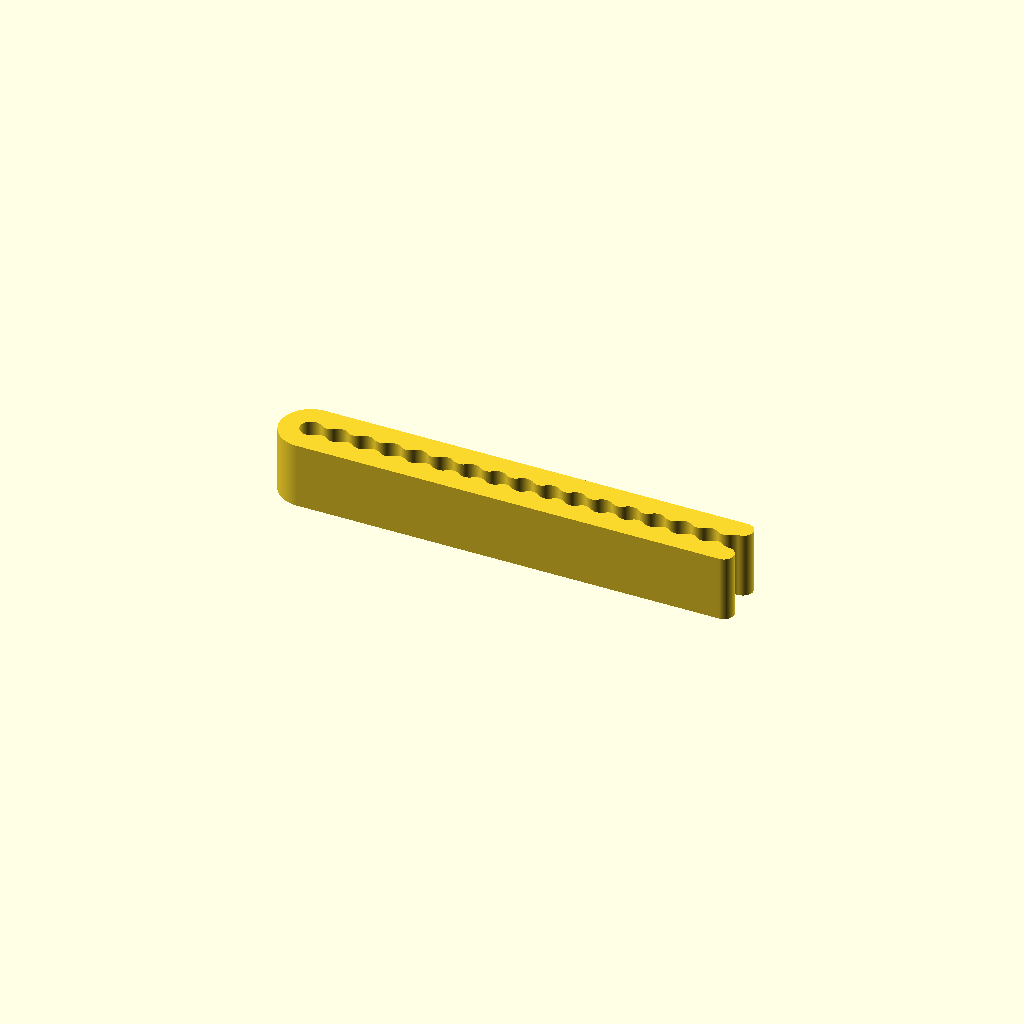
Cell 1: the model at its default parameters.
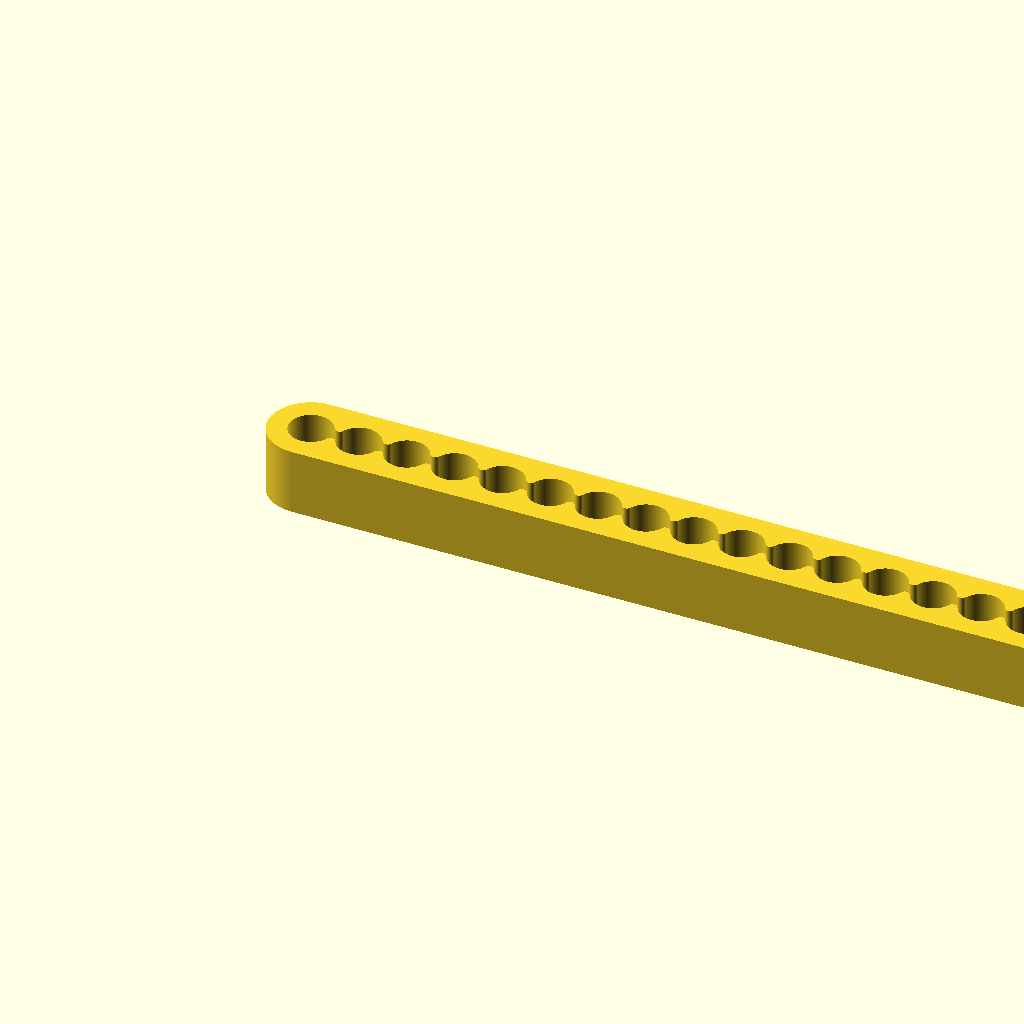
Cell 2: wire = 5.2 (everything else at default).
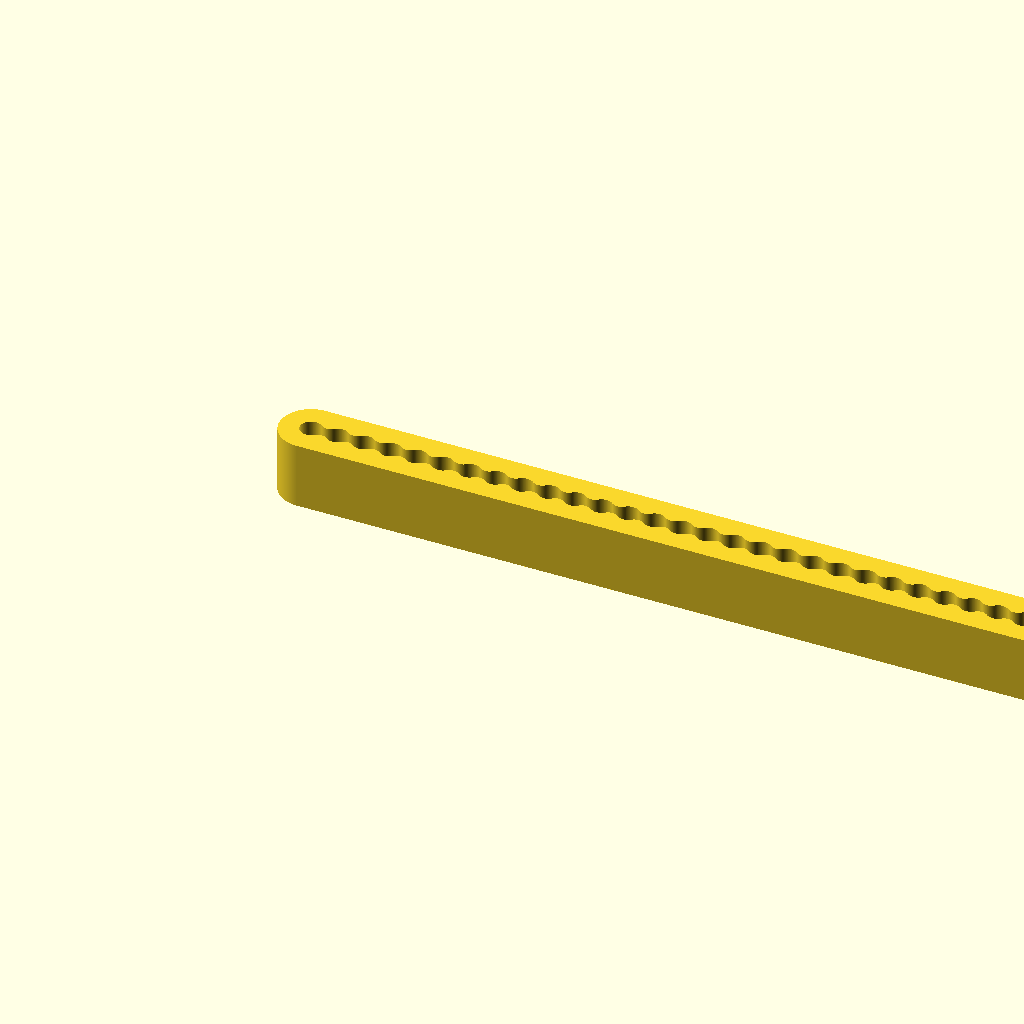
Cell 3: the same model with turns = 32.
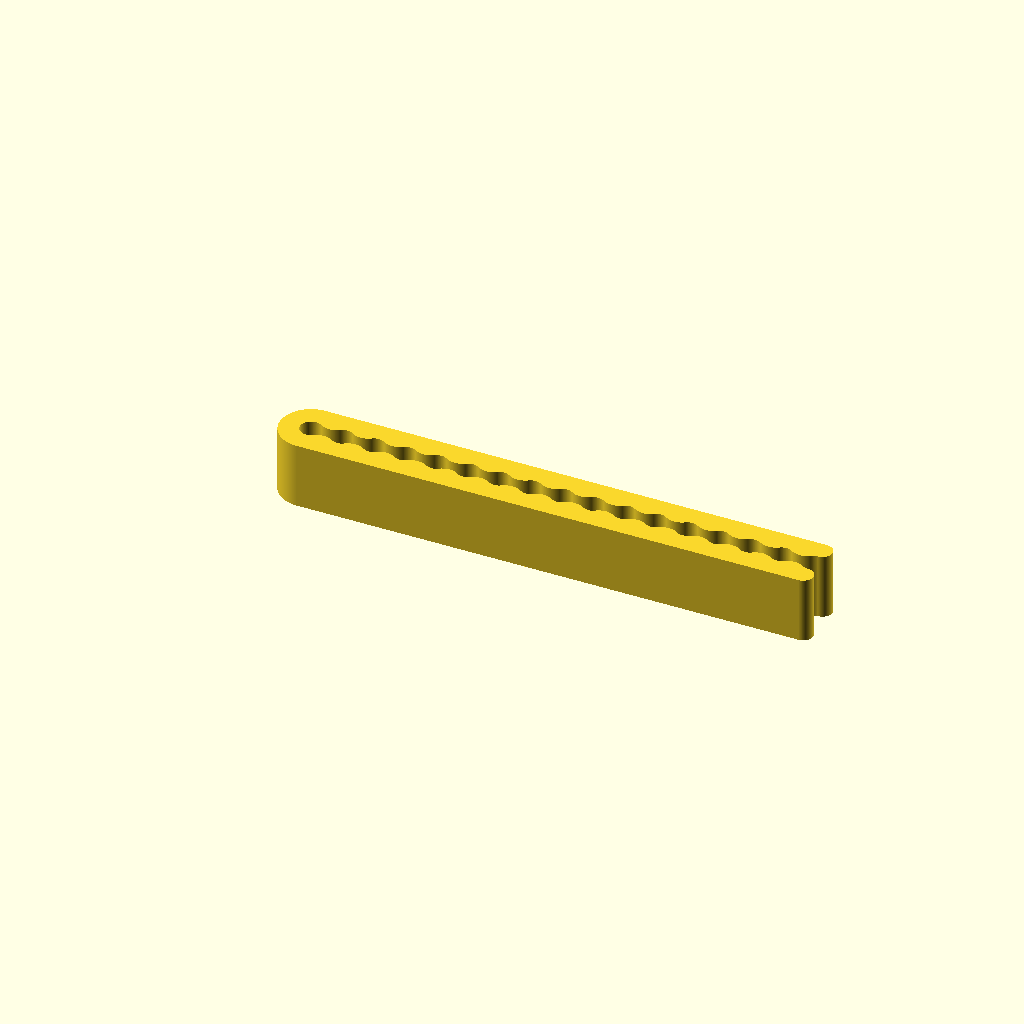
Cell 4: the same model with distance = 1.2.
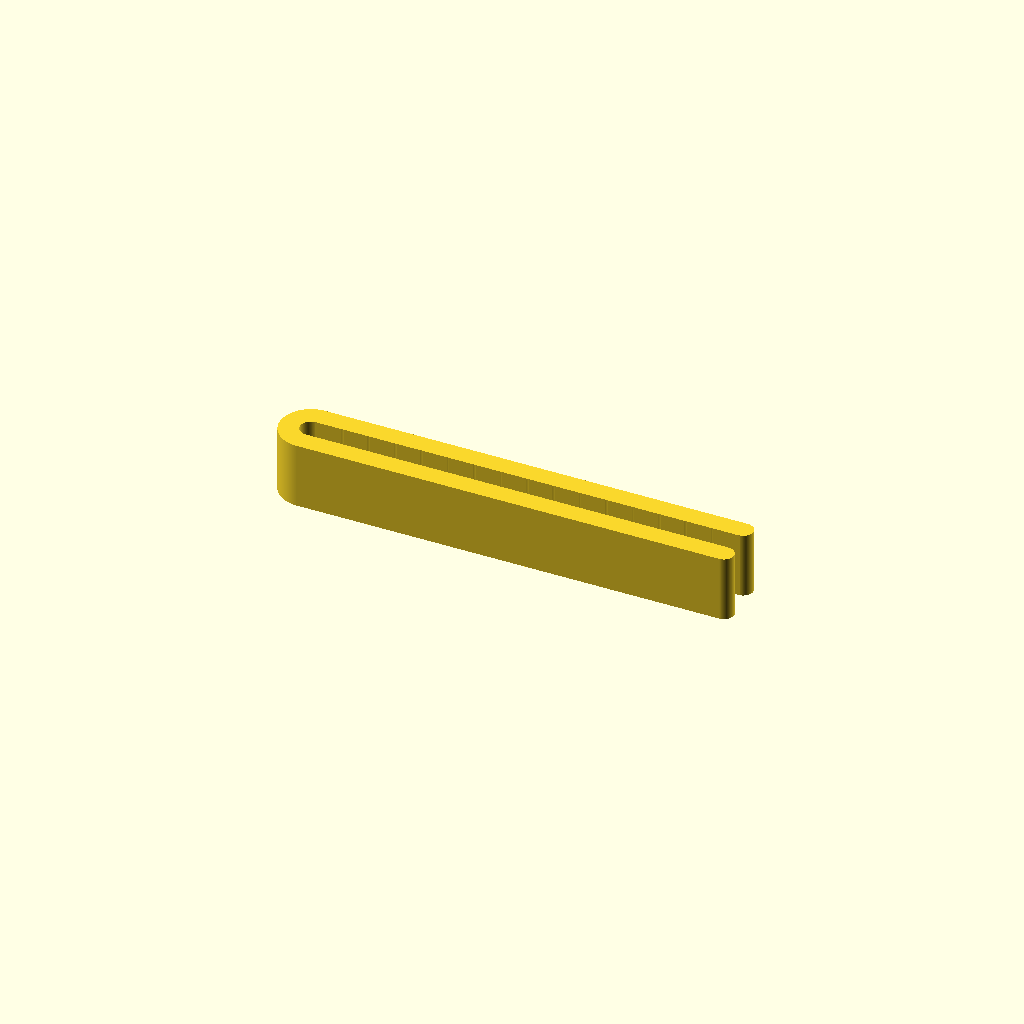
Cell 5 — pinch set to 2.8, the other parameters unchanged.
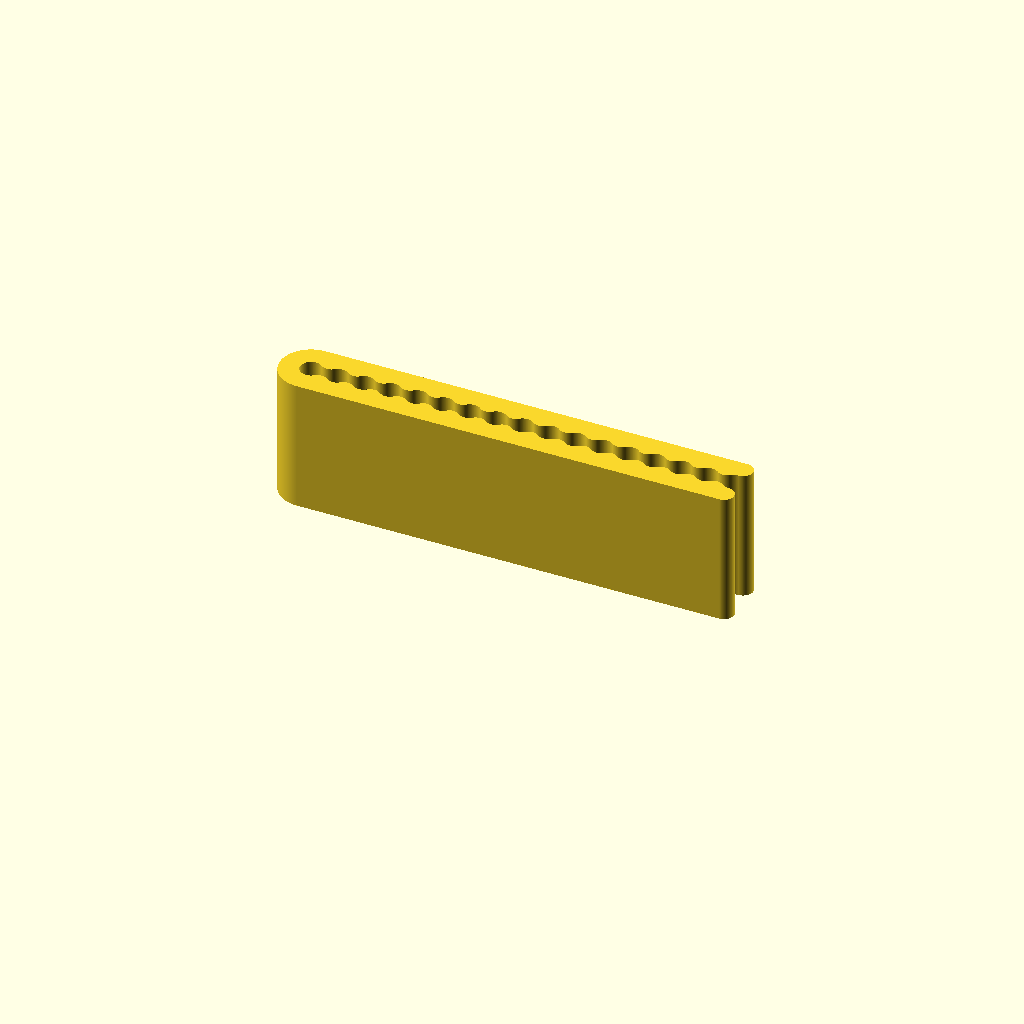
Cell 6 — height set to 16, the other parameters unchanged.
One fixed orthographic camera (rotation 55°, 0°, 25°; colour scheme Cornfield) for every cell.
The OpenSCAD source (twisted_wire_latch/twisted_wire_latch.scad):
wire = 2.6;
turns = 16;
distance = 0.6;
pinch = 1.4;
thickness = 0.6*4;
height = 8;

$fa = 0.05;
$fs = 0.05;

module shape() {
    
    r = wire/2;
    w = distance/2;
    h = pinch/2;
    
    cut_r = (2*r*w + w*w + h*h)/(2*(r - h));
    angle = asin((r + w) / (r + cut_r));
    
    x_off = (r + w)*2;
    
    polygon(concat(
        [
            for (i = [0:turns-1]) each concat(
                arc(i == 0 ? 180 : 270-angle, 270 + angle, r, x = x_off*i, end_point = 1),
                arc(90+angle, 90-angle, cut_r, x = x_off*i + (r+w), y = -cut_r-h, end_point = 1)
            )
        ],
        arc(270-angle, 270, r, x = x_off*turns, end_point = 1),
        arc(90, -90, thickness/2, x = x_off*turns, y = -r-thickness/2),
        arc(270, 90, r + thickness),
        arc(90, -90, thickness/2, x = x_off*turns, y = r+thickness/2),
        arc(90, 90+angle, r, x = x_off*turns, end_point = 1),
        [
            for (i = [turns-1:-1:0]) each concat(
                arc(270+angle, 270-angle, cut_r, x = x_off*i + (r + w), y = cut_r+h, end_point = 1),
                arc(90-angle, i == 0 ? 180 : 90 + angle, r, x = x_off*i, end_point = 1)
            )
        ]
    ));    
}

linear_extrude(height)
shape();

/*
circle(d = wire);

translate([wire+distance,0])
circle(d = wire);*/


function steps(r, angle = 360) = ceil(
    ($fn > 0 
        ? ($fn >= 3 ? $fn : 3) 
        : max(min(360 / $fa, 2*PI*r / $fs), 5)
    ) * abs(angle) / 360
);

function arc(
    start_angle, end_angle, 
    r = 0, d = 0, 
    x = 0, y = 0, 
    start_point = 0, end_point = 0
) = let(
    radius = d > 0 ? d / 2 : r,
    total = end_angle - start_angle, 
    steps = steps(radius, total)
) [
    for (i = [start_point:steps - end_point])
        let(deg = start_angle + total * i / steps) [ 
            x + cos(deg) * radius, y + sin(deg) * radius
        ]
];
Customizer parameters (derived from the source; name, type, default, range or options):
wire: number, default 2.6
turns: number, default 16
distance: number, default 0.6
pinch: number, default 1.4
height: number, default 8
